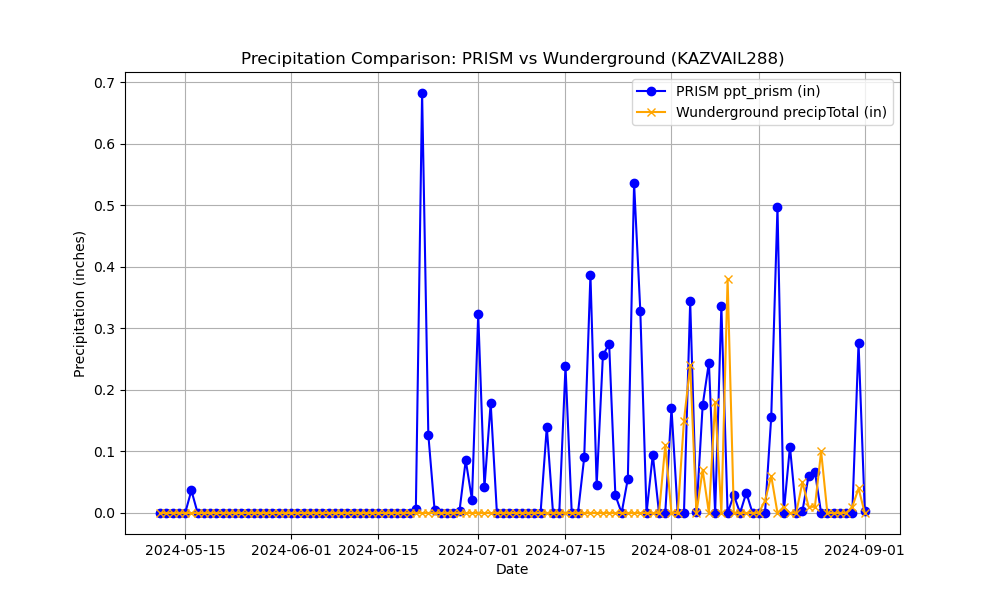

The data file committed next to this chart (first rows):
Name, Elevation_ft, Latitude, Longitude, date, ppt_prism, precipTotal
KAZVAIL288, 1063, 31.95, -110.8, 2024-05-11, 0.0, 0.0
KAZVAIL288, 1063, 31.95, -110.8, 2024-05-12, 0.0, 0.0
KAZVAIL288, 1063, 31.95, -110.8, 2024-05-13, 0.0, 0.0
KAZVAIL288, 1063, 31.95, -110.8, 2024-05-14, 0.0, 0.0
KAZVAIL288, 1063, 31.95, -110.8, 2024-05-15, 0.0, 0.0
KAZVAIL288, 1063, 31.95, -110.8, 2024-05-16, 0.03664, 0.0
KAZVAIL288, 1063, 31.95, -110.8, 2024-05-17, 0.0, 0.0
KAZVAIL288, 1063, 31.95, -110.8, 2024-05-18, 0.0, 0.0
KAZVAIL288, 1063, 31.95, -110.8, 2024-05-19, 0.0, 0.0
KAZVAIL288, 1063, 31.95, -110.8, 2024-05-20, 0.0, 0.0
KAZVAIL288, 1063, 31.95, -110.8, 2024-05-21, 0.0, 0.0
KAZVAIL288, 1063, 31.95, -110.8, 2024-05-22, 0.0, 0.0
KAZVAIL288, 1063, 31.95, -110.8, 2024-05-23, 0.0, 0.0
KAZVAIL288, 1063, 31.95, -110.8, 2024-05-24, 0.0, 0.0
KAZVAIL288, 1063, 31.95, -110.8, 2024-05-25, 0.0, 0.0
KAZVAIL288, 1063, 31.95, -110.8, 2024-05-26, 0.0, 0.0
KAZVAIL288, 1063, 31.95, -110.8, 2024-05-27, 0.0, 0.0
KAZVAIL288, 1063, 31.95, -110.8, 2024-05-28, 0.0, 0.0
KAZVAIL288, 1063, 31.95, -110.8, 2024-05-29, 0.0, 0.0
KAZVAIL288, 1063, 31.95, -110.8, 2024-05-30, 0.0, 0.0
KAZVAIL288, 1063, 31.95, -110.8, 2024-05-31, 0.0, 0.0
KAZVAIL288, 1063, 31.95, -110.8, 2024-06-01, 0.0, 0.0
KAZVAIL288, 1063, 31.95, -110.8, 2024-06-02, 0.0, 0.0
KAZVAIL288, 1063, 31.95, -110.8, 2024-06-03, 0.0, 0.0
KAZVAIL288, 1063, 31.95, -110.8, 2024-06-04, 0.0, 0.0
KAZVAIL288, 1063, 31.95, -110.8, 2024-06-05, 0.0, 0.0
KAZVAIL288, 1063, 31.95, -110.8, 2024-06-06, 0.0, 0.0
KAZVAIL288, 1063, 31.95, -110.8, 2024-06-07, 0.0, 0.0
KAZVAIL288, 1063, 31.95, -110.8, 2024-06-08, 0.0, 0.0
KAZVAIL288, 1063, 31.95, -110.8, 2024-06-09, 0.0, 0.0
KAZVAIL288, 1063, 31.95, -110.8, 2024-06-10, 0.0, 0.0
KAZVAIL288, 1063, 31.95, -110.8, 2024-06-11, 0.0, 0.0
KAZVAIL288, 1063, 31.95, -110.8, 2024-06-12, 0.0, 0.0
KAZVAIL288, 1063, 31.95, -110.8, 2024-06-13, 0.0, 0.0
KAZVAIL288, 1063, 31.95, -110.8, 2024-06-14, 0.0, 0.0
KAZVAIL288, 1063, 31.95, -110.8, 2024-06-15, 0.0, 0.0
KAZVAIL288, 1063, 31.95, -110.8, 2024-06-16, 0.0, 0.0
KAZVAIL288, 1063, 31.95, -110.8, 2024-06-17, 0.0, 0.0
KAZVAIL288, 1063, 31.95, -110.8, 2024-06-18, 0.0, 0.0
KAZVAIL288, 1063, 31.95, -110.8, 2024-06-19, 0.0, 0.0
KAZVAIL288, 1063, 31.95, -110.8, 2024-06-20, 0.0, 0.0
KAZVAIL288, 1063, 31.95, -110.8, 2024-06-21, 0.00604, 0.0
KAZVAIL288, 1063, 31.95, -110.8, 2024-06-22, 0.6824, 0.0
KAZVAIL288, 1063, 31.95, -110.8, 2024-06-23, 0.1272, 0.0
KAZVAIL288, 1063, 31.95, -110.8, 2024-06-24, 0.005227, 0.0
KAZVAIL288, 1063, 31.95, -110.8, 2024-06-25, 0.0, 0.0
KAZVAIL288, 1063, 31.95, -110.8, 2024-06-26, 0.0, 0.0
KAZVAIL288, 1063, 31.95, -110.8, 2024-06-27, 0.0, 0.0
KAZVAIL288, 1063, 31.95, -110.8, 2024-06-28, 0.003552, 0.0
KAZVAIL288, 1063, 31.95, -110.8, 2024-06-29, 0.08567, 0.0
KAZVAIL288, 1063, 31.95, -110.8, 2024-06-30, 0.02153, 0.0
KAZVAIL288, 1063, 31.95, -110.8, 2024-07-01, 0.3229, 0.0
KAZVAIL288, 1063, 31.95, -110.8, 2024-07-02, 0.04179, 0.0
KAZVAIL288, 1063, 31.95, -110.8, 2024-07-03, 0.1783, 0.0
KAZVAIL288, 1063, 31.95, -110.8, 2024-07-04, 0.0, 0.0
KAZVAIL288, 1063, 31.95, -110.8, 2024-07-05, 0.0, 0.0
KAZVAIL288, 1063, 31.95, -110.8, 2024-07-06, 0.0, 0.0
KAZVAIL288, 1063, 31.95, -110.8, 2024-07-07, 0.0, 0.0
KAZVAIL288, 1063, 31.95, -110.8, 2024-07-08, 0.0, 0.0
KAZVAIL288, 1063, 31.95, -110.8, 2024-07-09, 0.0, 0.0
... 54 more rows
